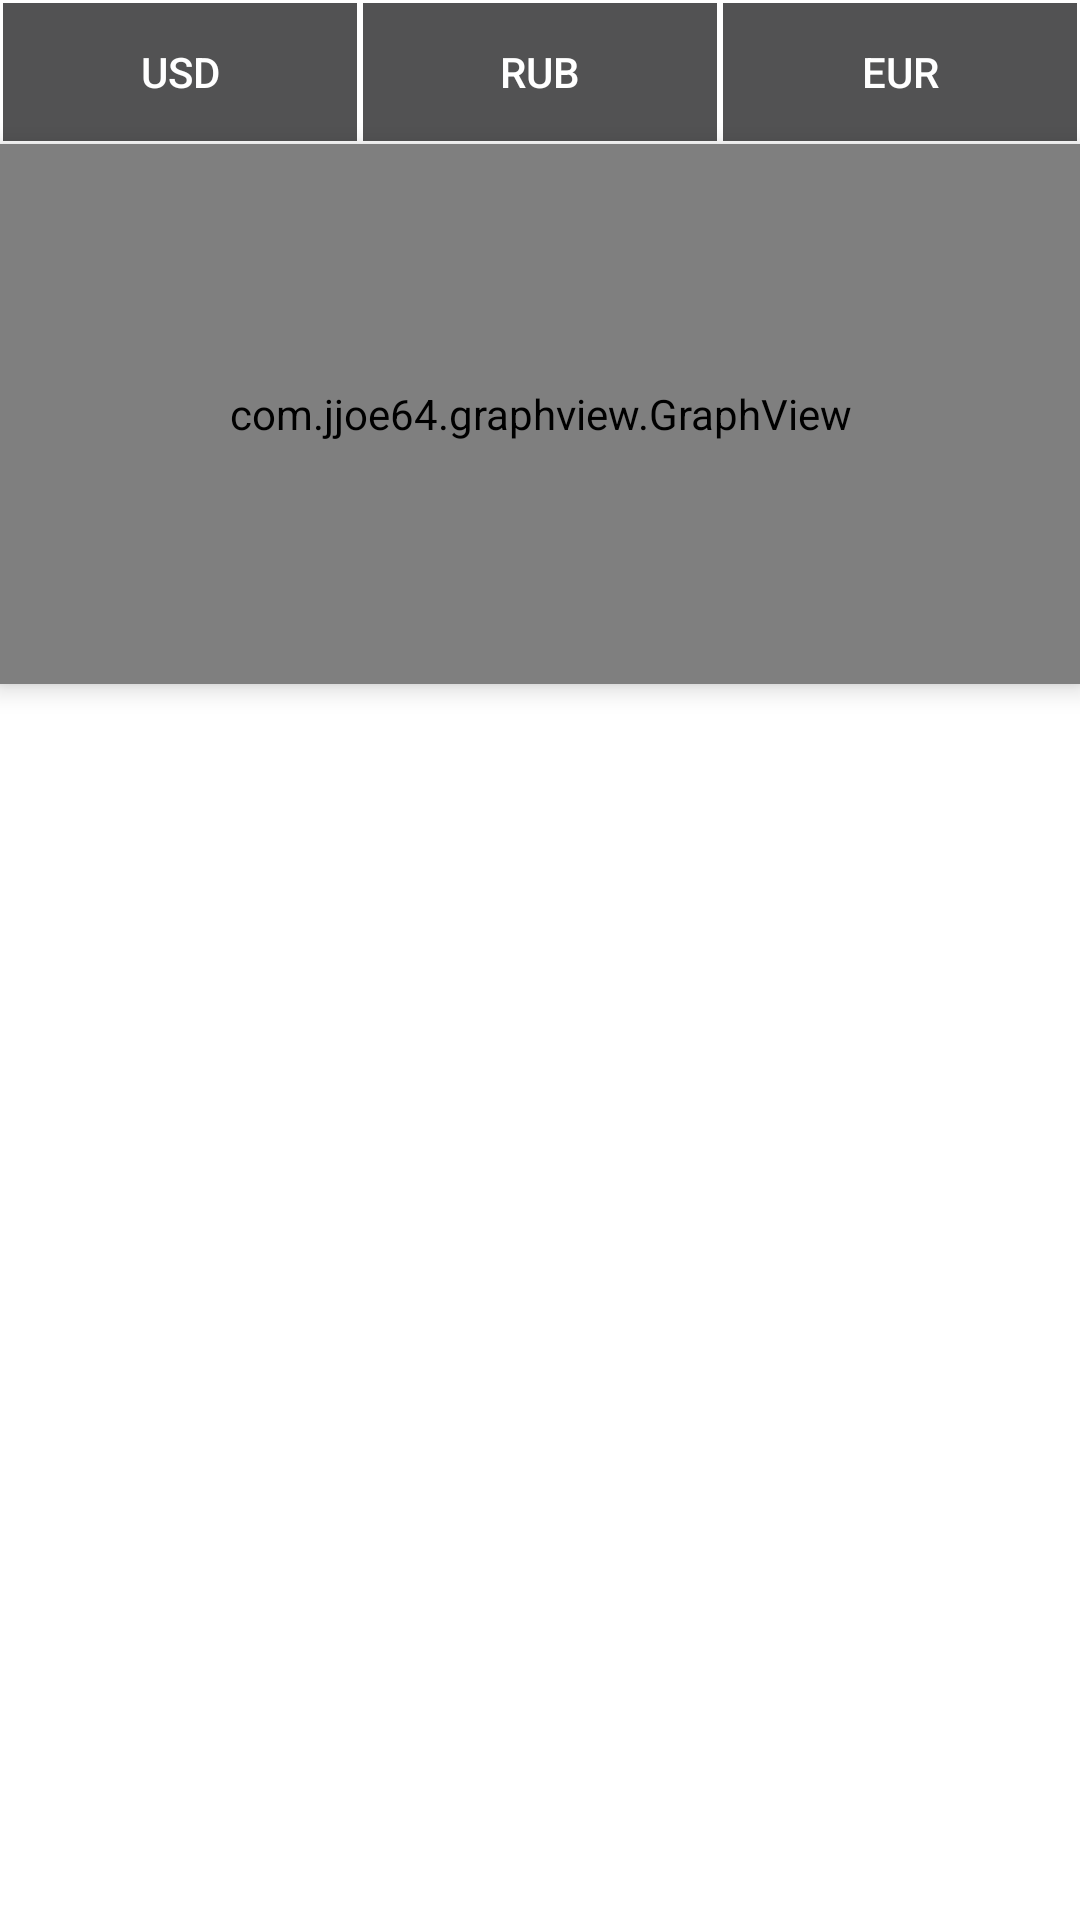

Android layout source for this screen:
<!-- AndroidManifest.xml: application theme AppTheme -->
<!-- res/layout/grath.xml -->
<?xml version="1.0" encoding="utf-8"?>
<LinearLayout xmlns:android="http://schemas.android.com/apk/res/android"
    android:orientation="vertical" android:layout_width="match_parent"
    android:layout_height="match_parent">

        <LinearLayout
            android:orientation="horizontal"
            android:layout_width="match_parent"
            android:layout_height="wrap_content">

                <Button
                    android:layout_width="match_parent"
                    android:layout_height="wrap_content"
                    android:text="USD"
                    android:id="@+id/btnUSD"
                    android:layout_weight="1"
                    android:background="@drawable/mybutton"
                    android:textColor="@android:color/white" />

                <Button
                    android:layout_width="match_parent"
                    android:layout_height="wrap_content"
                    android:text="RUB"
                    android:id="@+id/btnRUB"
                    android:layout_weight="1"
                    android:background="@drawable/mybutton"
                    android:textColor="@android:color/white" />

                <Button
                    android:layout_width="match_parent"
                    android:layout_height="wrap_content"
                    android:text="EUR"
                    android:id="@+id/btnEUR"
                    android:layout_weight="1"
                    android:background="@drawable/mybutton"
                    android:textColor="@android:color/white" />
        </LinearLayout>

        <com.jjoe64.graphview.GraphView
            android:id="@+id/graph"
            android:layout_width="match_parent"
            android:layout_height="180dip"
            android:padding="10dp"
            android:translationZ="5dp" />

</LinearLayout>
<!-- resources referenced by this layout -->
<resources>
  <!-- drawable mybutton (drawable) -->
  <?xml version="1.0" encoding="UTF-8"?>
  <selector xmlns:android="http://schemas.android.com/apk/res/android">
      <item android:state_pressed="true" android:color="@android:color/white">
          <shape>
              <solid
                  android:color="@android:color/darker_gray" />
              <stroke
                  android:width="1dp"
                  android:color="@android:color/white"  />
          </shape>
      </item>
      <item android:state_selected="true" android:color="@android:color/white">
          <shape>
              <solid
                  android:color="@android:color/darker_gray" />
              <stroke
                  android:width="1dp"
                  android:color="@android:color/white" />
          </shape>
      </item>
      <item>
          <shape>
              <solid
                  android:color="#525253" />
              <stroke
                  android:width="1dp"
                  android:color="@android:color/white" />
          </shape>
      </item>
  </selector>
</resources>
